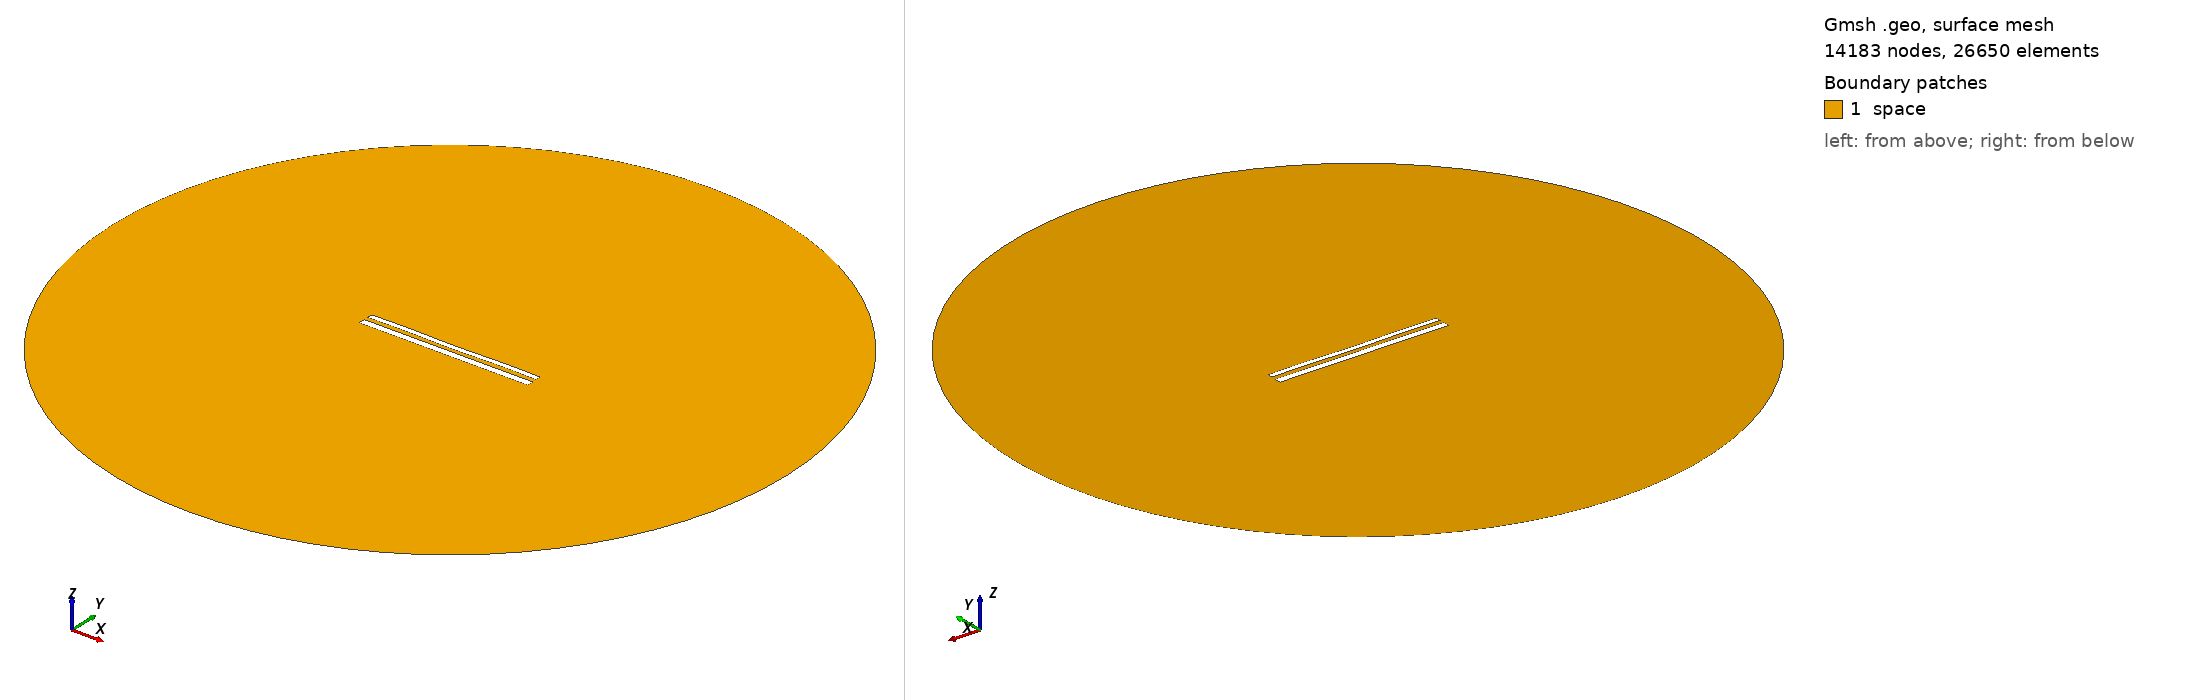

Gmsh geometry script, surface-meshed: 14183 nodes, 26650 surface elements. Boundary patches (legend numbers): 1 space. Left view from above one corner, right view from below the opposite corner. Legend entries are the model's physical surfaces. The drawing asked Gmsh for element sizes between 1% and 20% of the model's largest extent; the script's own settings can give other sizes.

=== 12290.geo (drawn) ===
//---------------------------------------
// Geometry kernel
//---------------------------------------

SetFactory("OpenCASCADE");



//---------------------------------------
// Parameters of the geometry
//---------------------------------------

// Overetch of the upper plate
overetch = 0.375;

// Distance between the plates
distance = 2.5;

// Discretization over the x axis (for the deformation)
nx = 50; 

// Length of the plate
L = 100 - overetch; 

// Number of modes
n = 4; 

// 1st mode coefficient
coeff(1) = 0.07499999999999998;
beta(1) = 0.596864 * 3.1415926535 / L;

// 2nd mode coefficient
coeff(2) = -0.075;
beta(2) = 1.49418 * 3.1415926535 / L;

// 3rd mode coefficient
coeff(3) = 0.0;
beta(3) = 2.50025 * 3.1415926535 / L;

// 4th mode coefficient
coeff(4) = 0.15;
beta(4) = 3.49999 * 3.1415926535 / L;



//---------------------------------------
// Upper plate (deformed rectangle)
//---------------------------------------

// Coordiantes of the upper plate
xmin = -50;
xmax = 50 - overetch;

// Height of the upper plate
yheight = 4 - 2 * overetch;

// Indexes of the points
UpperID[] = {};
LowerID[] = {};
LeftID[] = {};
RightID[] = {};

// Point index
p = 1;

// Horizontal edges
For i In {1:nx}
    x = xmin + (i-1)*(xmax - xmin)/(nx-1);

    y_bottom = distance / 2 + overetch;
    For j In {1:n}
        C = (Cosh(beta(j)*L) + Cos(beta(j)*L)) / (Sinh(beta(j)*L) + Sin(beta(j)*L));
        y_bottom  = y_bottom + coeff(j) * (Cosh(beta(j)*(x+50)) - Cos(beta(j)*(x+50)) - C * (Sinh(beta(j)*(x+50)) - Sin(beta(j)*(x+50))));
    EndFor

    y_top = y_bottom + yheight;

    Point(p) = {x, y_top, 0, 1.0};
    UpperID[i] = p;
    p = p + 1;

    Point(p) = {x, y_bottom, 0, 1.0};
    LowerID[i] = p;
    p = p + 1;
EndFor

// Create point lists
UpperPts[] = {}; LowerPts[] = {};
For i In {1:nx}
  UpperPts[] += {UpperID[i]};
  LowerPts[] += {LowerID[i]};
EndFor

// Build splines
Spline(1) = {UpperPts[]};
Spline(2) = {LowerPts[]};
Line(3) = {LowerPts[nx-1], UpperPts[nx-1]};
Line(4) = {LowerPts[0], UpperPts[0]};

// Build the plane surface
Curve Loop(1) = {2, 3, -1, -4};
Plane Surface(1) = {1};



//---------------------------------------
// Lower plate (rectangle)
//---------------------------------------

// Vertices
Point(1001) = {-50, -1, 0, 1.0};
Point(1002) = { 50, -1, 0, 1.0};
Point(1003) = { 50,  -5, 0, 1.0};
Point(1004) = {-50,  -5, 0, 1.0};

// Edges
Line(5) = {1001, 1002};
Line(6) = {1002, 1003};
Line(7) = {1003, 1004};
Line(8) = {1004, 1001};

// Plane surface
Line Loop(2) = {5, 6, 7, 8};
Plane Surface(2) = {2}; 



//---------------------------------------
// Outer (fictious) boundary
//---------------------------------------

// Points
Point(1005) = {0, 0, 0};       // Center
Point(1006) = {200, 0, 0};     // Start point
Point(1007) = {0, 200, 0};     // 90 degrees
Point(1008) = {-200, 0, 0};    // 180 degrees
Point(1009) = {0, -200, 0};    // 270 degrees

// Circle arcs (each needs start, center, end)
Circle(9) = {1006, 1005, 1007};
Circle(10) = {1007, 1005, 1008};
Circle(11) = {1008, 1005, 1009};
Circle(12) = {1009, 1005, 1006};

// Plane surface for the entire domain
Curve Loop(3) = {9, 10, 11, 12};
Surface(3) = {3};

// Subtract the plates from the whole domain to obtain the actual domain where we want to solve the equations
BooleanDifference{ Surface{3}; Delete; }{ Surface{1}; Surface{2}; Delete; }




//---------------------------------------
// Transfinite Lines/Curves
//---------------------------------------

// Set the number of points on the boundaries
r = 7;

// Plates
Transfinite Curve {1, 2} = 50*r Using Progression 1;
Transfinite Curve {3, 4} = 2*r Using Progression 1;
Transfinite Line {5, 7} = 50*r Using Progression 1;
Transfinite Line {6, 8} = 2*r Using Progression 1;

// Outer boundary
Transfinite Line {9, 10, 11, 12} = 20 Using Progression 1;



//---------------------------------------
// Physical groups
//---------------------------------------                

// Physical curves (boundaries)
Physical Line("force_segment", 10) = {2};
Physical Line("upper_plate", 11) = {1, 3, 4};
Physical Line("lower_plate", 12) = {5, 6, 7, 8};
Physical Line("boundary", 20) = {9, 10, 11, 12};

// Physical Surfaces
Physical Surface("space", 30) = {3};



//---------------------------------------
// 6. Generate the Mesh
//---------------------------------------

// 2D mesh generation
Mesh 2;
